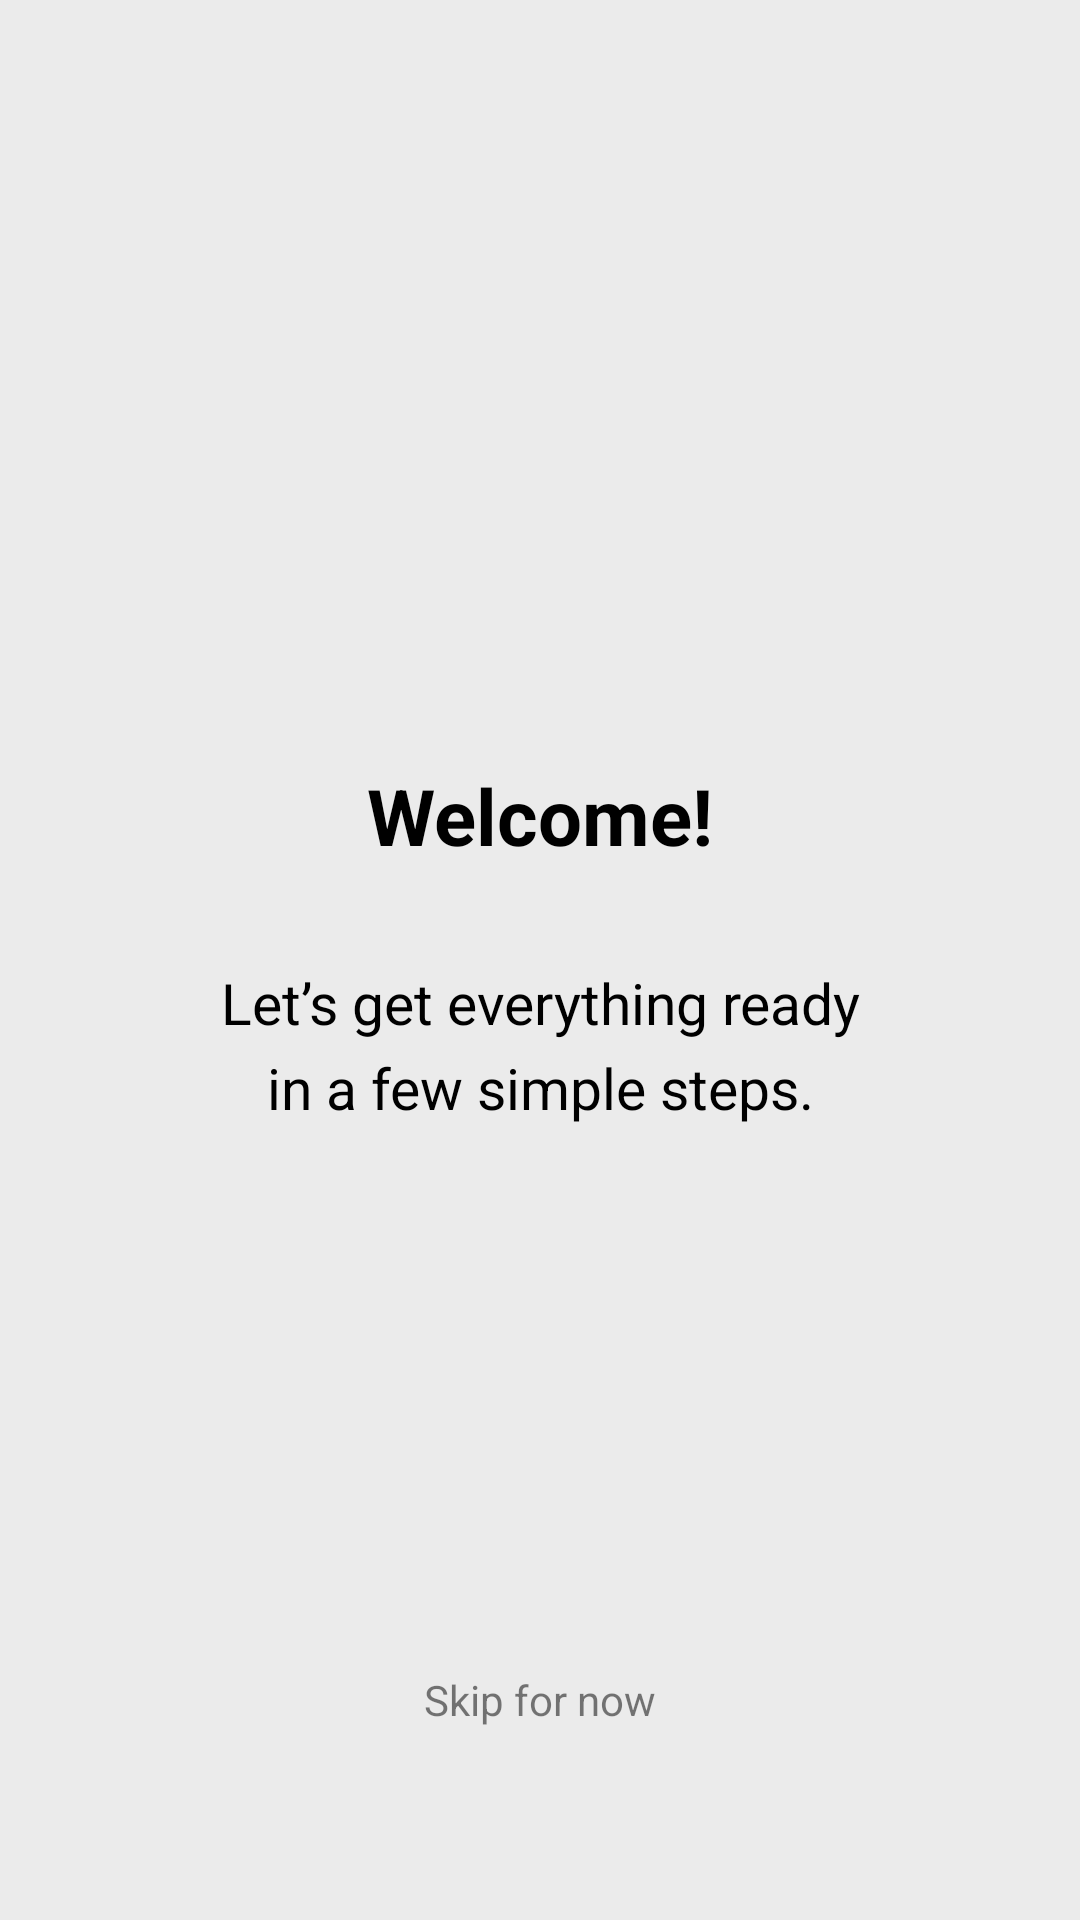

Write the Android layout XML for this screen, with the resource values it uses.
<!-- AndroidManifest.xml: application theme AppTheme -->
<!-- res/layout/fragment_welcome.xml -->
<?xml version="1.0" encoding="utf-8"?>
<androidx.constraintlayout.widget.ConstraintLayout xmlns:android="http://schemas.android.com/apk/res/android"
    xmlns:app="http://schemas.android.com/apk/res-auto"
    android:layout_width="match_parent"
    android:layout_height="match_parent"
    android:padding="24dp">

    <ImageView
        android:id="@+id/welcome_icon"
        android:layout_width="112dp"
        android:layout_height="112dp"
        android:contentDescription="@string/app_display_name"
        android:src="@mipmap/ic_launcher"
        app:layout_constraintBottom_toTopOf="@+id/tvTitle"
        app:layout_constraintEnd_toEndOf="parent"
        app:layout_constraintStart_toStartOf="parent"
        app:layout_constraintTop_toTopOf="parent"
        app:layout_constraintVertical_bias="0.4"
        app:layout_constraintVertical_chainStyle="packed" />

    <TextView
        android:id="@+id/tvTitle"
        style="@style/BackgroundText.Huge"
        android:layout_width="wrap_content"
        android:layout_height="wrap_content"
        android:layout_marginTop="8dp"
        android:text="@string/onb_welcome_title"
        android:textStyle="bold"
        app:layout_constraintBottom_toTopOf="@+id/tvSubtitle"
        app:layout_constraintEnd_toEndOf="parent"
        app:layout_constraintStart_toStartOf="parent"
        app:layout_constraintTop_toBottomOf="@+id/welcome_icon" />

    <TextView
        android:id="@+id/tvSubtitle"
        style="@style/BackgroundText.Medium.Plus"
        android:layout_width="0dp"
        android:layout_height="wrap_content"
        android:layout_marginTop="32dp"
        android:gravity="center"
        android:lineSpacingExtra="6dp"
        android:paddingHorizontal="40dp"
        android:text="@string/onb_welcome_subtitle"
        app:layout_constraintBottom_toTopOf="@+id/btnSkipAll"
        app:layout_constraintEnd_toEndOf="parent"
        app:layout_constraintStart_toStartOf="parent"
        app:layout_constraintTop_toBottomOf="@+id/tvTitle" />

    <TextView
        android:id="@+id/btnSkipAll"
        android:layout_width="wrap_content"
        android:layout_height="wrap_content"
        android:layout_marginBottom="24dp"
        android:background="?android:attr/selectableItemBackgroundBorderless"
        android:gravity="center"
        android:padding="16dp"
        android:text="@string/onb_action_skip_all"
        android:textColor="?attr/colorOutline"
        app:layout_constraintBottom_toTopOf="@+id/btnContinue"
        app:layout_constraintEnd_toEndOf="parent"
        app:layout_constraintStart_toStartOf="parent" />

    <Button
        android:id="@+id/btnContinue"
        style="@style/Bald.Button.FullWidth"
        android:text="@string/onb_action_start_setup"
        android:visibility="gone"
        app:layout_constraintBottom_toBottomOf="parent"
        app:layout_constraintEnd_toEndOf="parent"
        app:layout_constraintStart_toStartOf="parent" />

</androidx.constraintlayout.widget.ConstraintLayout>
<!-- resources referenced by this layout -->
<resources>
  <string name="app_display_name" translatable="false">BaldPhone Neo</string>
  <string name="onb_action_skip_all">Skip for now</string>
  <string name="onb_action_start_setup">Start Setup</string>
  <string name="onb_welcome_subtitle">Let’s get everything ready in a few simple steps.</string>
  <string name="onb_welcome_title">Welcome!</string>
  <style name="BackgroundText.Huge">
          <item name="android:textSize">@dimen/huge</item>
      </style>
  <style name="BackgroundText.Medium.Plus">
          <item name="android:textSize">@dimen/medium_plus</item>
      </style>
  <style name="Bald.Button.FullWidth" parent="Bald.Button">
          <item name="android:layout_width">match_parent</item>
      </style>
  <style name="AppTheme" parent="BaseAppTheme">
          <item name="android:windowLightStatusBar" tools:targetApi="m">true</item>
      </style>
  <dimen name="huge">26sp</dimen>
  <dimen name="medium_plus">19sp</dimen>
  <dimen name="bald_button_padding">12dp</dimen>
  <color name="bald_background">#EBEBEB</color>
  <color name="primary">#323248</color>
  <color name="onPrimary">#444444</color>
  <color name="bald_button_positive">#388BA3</color>
  <color name="bald_text_on_button_positive">#FFFFFF</color>
  <color name="bald_text_on_background">#000</color>
  <color name="bald_button">#D7DCD6</color>
  <color name="bald_text_on_button">#000</color>
  <color name="bald_hint_on_background">@color/bald_hint_on_button</color>
  <color name="bald_stroke_color">#84000000</color>
  <color name="blue">#388ba3</color>
  <color name="ripple">#000000</color>
  <style name="AppButtonStyle" parent="Widget.Material3.Button">
          <item name="shapeAppearance">@style/AppButtonShape</item>
          <item name="strokeWidth">0.5dp</item>
      </style>
  <color name="bald_background_transparent">#E4DDE2E3</color>
  <color name="bald_button_clicked">#3C455C</color>
  <dimen name="bald_button_corners_radius">12dp</dimen>
  <color name="bald_button_disabled">#d6d6d6</color>
  <dimen name="bald_button_pill_corners_radius">500dp</dimen>
  <color name="bald_decoration_on_background">@color/bald_text_on_background</color>
  <color name="bald_decoration_on_key">@color/bald_text_on_key</color>
  <color name="bald_edit_text_bg">#FFFFFF</color>
  <color name="bald_hint_on_button">#585858</color>
  <dimen name="bald_key_margin">2dp</dimen>
  <color name="bald_keyboard_key_background">@color/bald_button</color>
  <color name="bald_keyboard_key_pressed_background">@color/bald_button_clicked</color>
  <color name="bald_selected_on_background">#4D575F</color>
  <dimen name="bald_stroke_size">1dp</dimen>
  <color name="on_gold">#000000</color>
  <color name="bald_text_on_key">@color/bald_text_on_background</color>
  <color name="color_4">#50bcaaa4</color>
  <color name="color_1">#5064ef5b</color>
  <color name="color_5">#E57373</color>
  <color name="color_2">#502B4162</color>
  <color name="color_3">#5080cbc4</color>
  <color name="green">#2e7d32</color>
  <color name="yellow">#ffeb3b</color>
  <color name="gold">#ffcf40</color>
  <color name="battery_low">#d50000</color>
  <color name="toast_background_default">#c0ca33</color>
  <color name="toast_background_error">#b71c1c</color>
  <color name="toast_background_informative">#388ba3</color>
  <style name="Widget.App.MaterialSwitch" parent="Widget.Material3.CompoundButton.MaterialSwitch">
          <item name="materialThemeOverlay">@style/ThemeOverlay.App.MaterialSwitch</item>
      </style>
  <style name="AppButtonShape" parent="ShapeAppearance.Material3.MediumComponent">
          <item name="cornerSize">8dp</item>
      </style>
  <style name="ThemeOverlay.App.MaterialSwitch" parent="">
          <item name="colorPrimary">@color/green</item>
          <item name="colorOnPrimary">@android:color/white</item>
          <item name="colorSurfaceVariant">@color/gray</item>
  
      </style>
  <color name="gray">#9e9e9e</color>
</resources>
